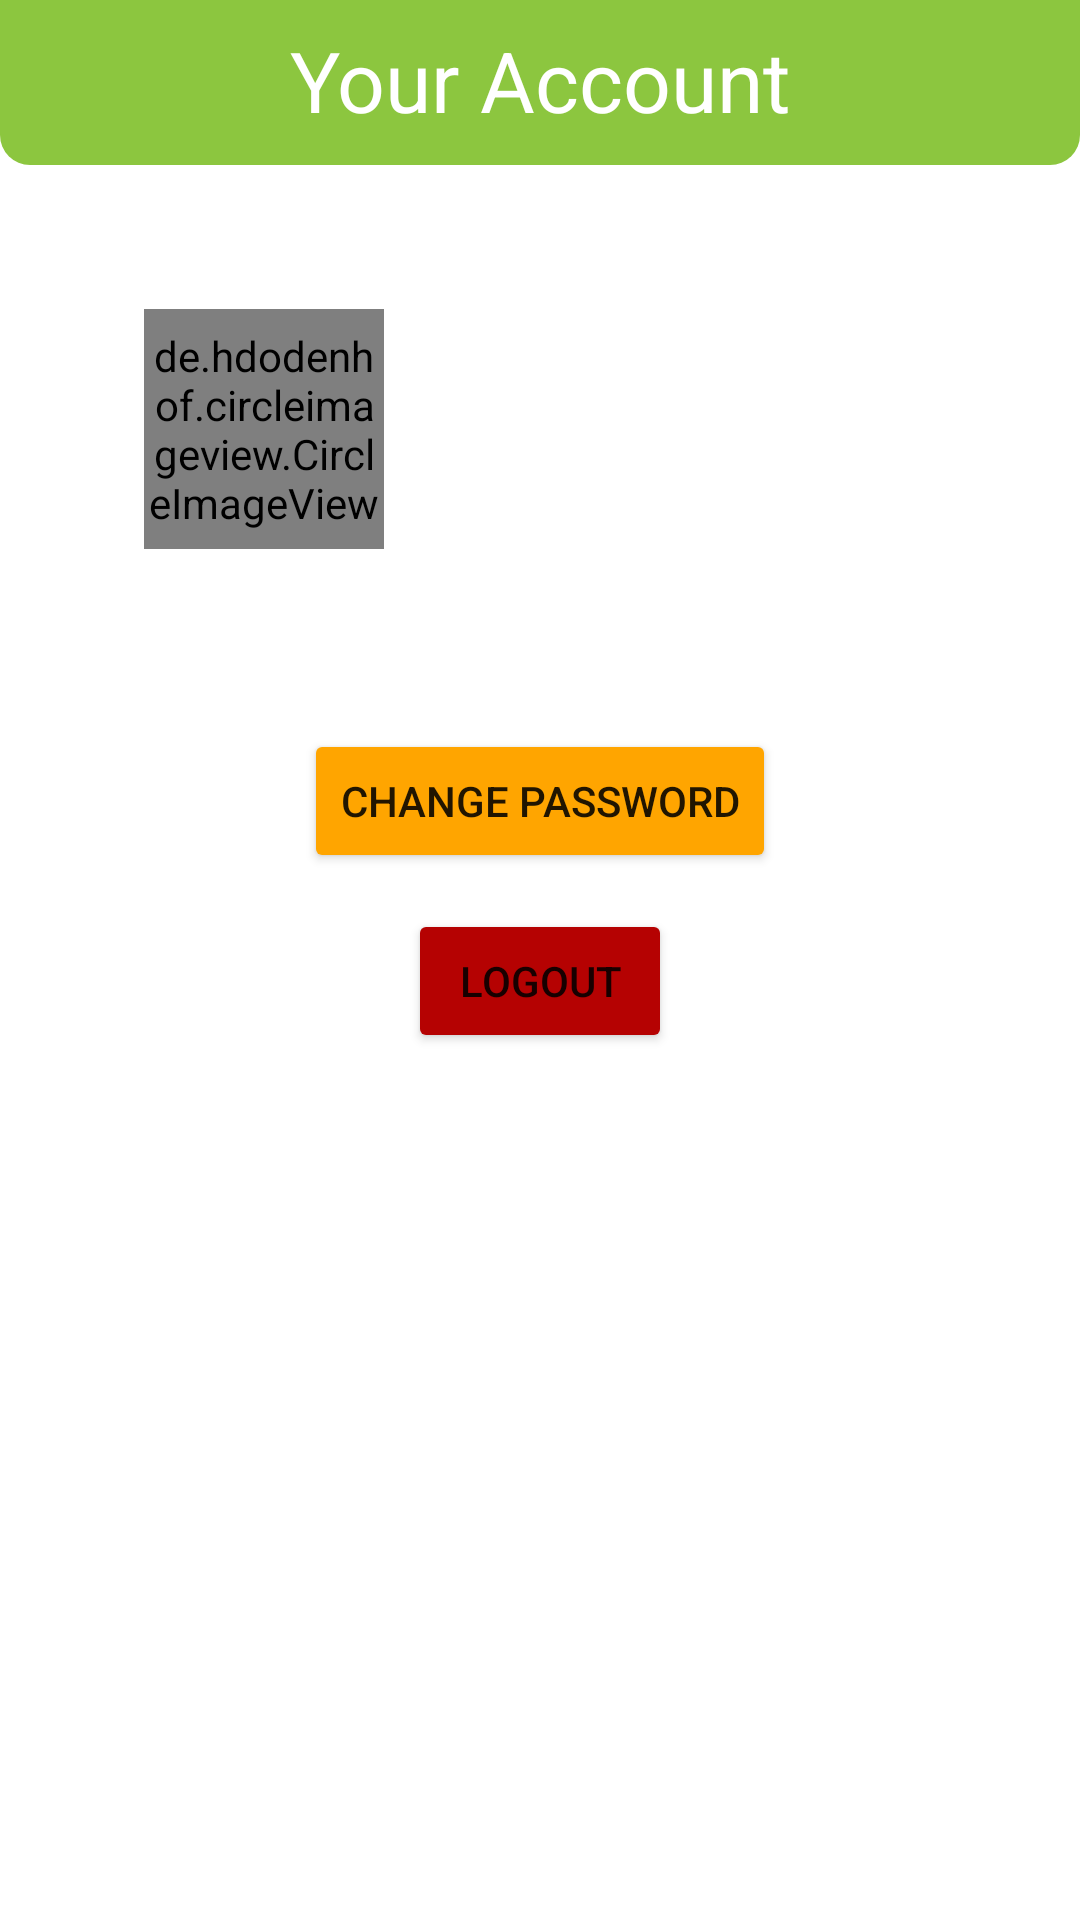

Reconstruct the res/layout file that produces this screen, plus the resources it refers to.
<!-- AndroidManifest.xml: application theme Theme.AworldAction -->
<!-- res/layout/fragment_account.xml -->
<?xml version="1.0" encoding="utf-8"?>
<FrameLayout xmlns:android="http://schemas.android.com/apk/res/android"
    xmlns:tools="http://schemas.android.com/tools"
    android:layout_width="match_parent"
    android:layout_height="match_parent"
    xmlns:app="http://schemas.android.com/apk/res-auto"
    tools:context=".activities.fragments.AccountFragment">

    <androidx.constraintlayout.widget.ConstraintLayout
        android:layout_width="match_parent"
        android:layout_height="match_parent">

        <androidx.constraintlayout.widget.ConstraintLayout
            android:id="@+id/viewTitleArea"
            style="@style/view_title_area"
            app:layout_constraintEnd_toEndOf="parent"
            app:layout_constraintStart_toStartOf="parent"
            app:layout_constraintTop_toTopOf="parent">

            <TextView
                android:id="@+id/viewTitle"
                style="@style/view_title"
                android:text="@string/account"
                app:layout_constraintBottom_toBottomOf="parent"
                app:layout_constraintEnd_toEndOf="parent"
                app:layout_constraintStart_toStartOf="parent"
                app:layout_constraintTop_toTopOf="parent" />
        </androidx.constraintlayout.widget.ConstraintLayout>

        <ScrollView
            android:layout_width="match_parent"
            android:layout_height="0dp"
            app:layout_constraintBottom_toBottomOf="parent"
            app:layout_constraintTop_toBottomOf="@+id/viewTitleArea">

            <LinearLayout
                android:layout_width="match_parent"
                android:layout_height="wrap_content"
                android:orientation="vertical"
                android:gravity="center_horizontal">

                <LinearLayout
                    android:id="@+id/linearLayout"
                    android:layout_width="match_parent"
                    android:layout_height="wrap_content"
                    android:layout_margin="24dp"
                    android:background="@drawable/rounded_box"
                    android:gravity="center"
                    android:orientation="horizontal"
                    android:padding="24dp">

                    <de.hdodenhof.circleimageview.CircleImageView
                        android:id="@+id/userPicture"
                        android:layout_width="80dp"
                        android:layout_height="80dp"
                        android:src="@drawable/ic_launcher_background" />

                    <TextView
                        android:id="@+id/userName"
                        android:layout_width="0dp"
                        android:layout_height="wrap_content"
                        android:layout_marginLeft="24dp"
                        android:layout_weight="1"
                        android:text=""
                        android:textSize="18dp" />
                </LinearLayout>

                <Button
                    android:id="@+id/changePasswordBtn"
                    android:layout_width="wrap_content"
                    android:layout_height="wrap_content"
                    android:backgroundTint="@color/orange"
                    android:text="@string/change_password"
                    android:layout_marginTop="12dp"/>

                <Button
                    android:id="@+id/logoutBtn"
                    android:layout_width="wrap_content"
                    android:layout_height="wrap_content"
                    android:backgroundTint="@color/danger"
                    android:text="@string/logout_btn"
                    android:layout_margin="12dp"/>
            </LinearLayout>
        </ScrollView>
    </androidx.constraintlayout.widget.ConstraintLayout>

</FrameLayout>
<!-- resources referenced by this layout -->
<resources>
  <color name="danger">#B50202</color>
  <color name="orange">#ffa500</color>
  <string name="account">Your Account</string>
  <string name="change_password">Change password</string>
  <string name="logout_btn" translatable="false">Logout</string>
  <style name="view_title">
          <item name="android:layout_width">wrap_content</item>
          <item name="android:layout_height">wrap_content</item>
          <item name="android:textColor">@color/white</item>
          <item name="android:textSize">28dp</item>
          <item name="android:layout_marginBottom">2dp</item>
      </style>
  <style name="view_title_area">
          <item name="android:layout_width">match_parent</item>
          <item name="android:layout_height">55dp</item>
          <item name="android:background">@drawable/top_menu_bg</item>
      </style>
  <style name="Theme.AworldAction" parent="Theme.MaterialComponents.DayNight.NoActionBar">
          
          <item name="windowActionBar">false</item>
          <item name="windowNoTitle">true</item>
          <item name="android:forceDarkAllowed">false</item>
          <item name="colorPrimary">@color/green</item>
          <item name="colorPrimaryVariant">@color/light_green</item>
          <item name="colorOnPrimary">@color/white</item>
          
          <item name="colorSecondary">@color/teal_200</item>
          <item name="colorSecondaryVariant">@color/teal_700</item>
          <item name="colorOnSecondary">@color/black</item>
          
          <item name="android:statusBarColor">?attr/colorPrimaryVariant</item>
          
      </style>
  <color name="white">#FFFFFFFF</color>
  <!-- drawable top_menu_bg (drawable) -->
  <?xml version="1.0" encoding="utf-8"?>
  <shape xmlns:android="http://schemas.android.com/apk/res/android">
      <solid android:color="@color/light_green"/>
      <corners android:bottomLeftRadius="10dp" android:bottomRightRadius="10dp"/>
  </shape>
  <color name="green">#39B54A</color>
  <color name="light_green">#8CC63F</color>
  <color name="teal_200">#FF03DAC5</color>
  <color name="teal_700">#FF018786</color>
  <color name="black">#FF000000</color>
</resources>
